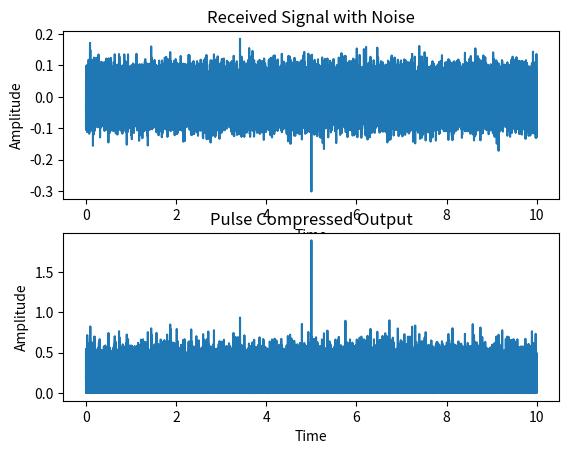

Python code for this plot:
import numpy as np
import matplotlib.pyplot as plt
from scipy.signal import chirp, convolve, gausspulse

# working with [us,MHz]
res = 1e4
T = 10
t = np.arange(0, T, 1/res)
B = 12
f_0 = 40000
phi = np.pi/1.7

s_linchirp = chirp(t, f0=f_0, t1=T, f1=f_0 + B, method='linear')

t_sym = np.concatenate((-t[len(t)//2-1::-1], t[:len(t)//2]))
s_gauss = gausspulse(t_sym,f_0,B)
print(t_sym)


signal = s_gauss
matched_filter = np.conj(signal[::-1])
# matched_filter = np.conj(s_linchirp)

SNR_dB = -30
signal_power = np.mean(np.abs(signal)**2)
noise_power = signal_power / (10**(SNR_dB/10))
noise = np.sqrt(noise_power) * np.random.randn(len(signal))

rx = (signal + noise) * np.exp(1j*phi)

y = convolve(rx, matched_filter, mode='same')
# y = np.correlate(rx, matched_filter, mode='same')

plt.subplot(2,1,1)
plt.plot(t, rx)
plt.xlabel('Time')
plt.ylabel('Amplitude')
plt.title('Received Signal with Noise')

plt.subplot(2,1,2)
plt.plot(t, np.abs(y))
plt.xlabel('Time')
plt.ylabel('Amplitude')
plt.title('Pulse Compressed Output')

plt.show()
